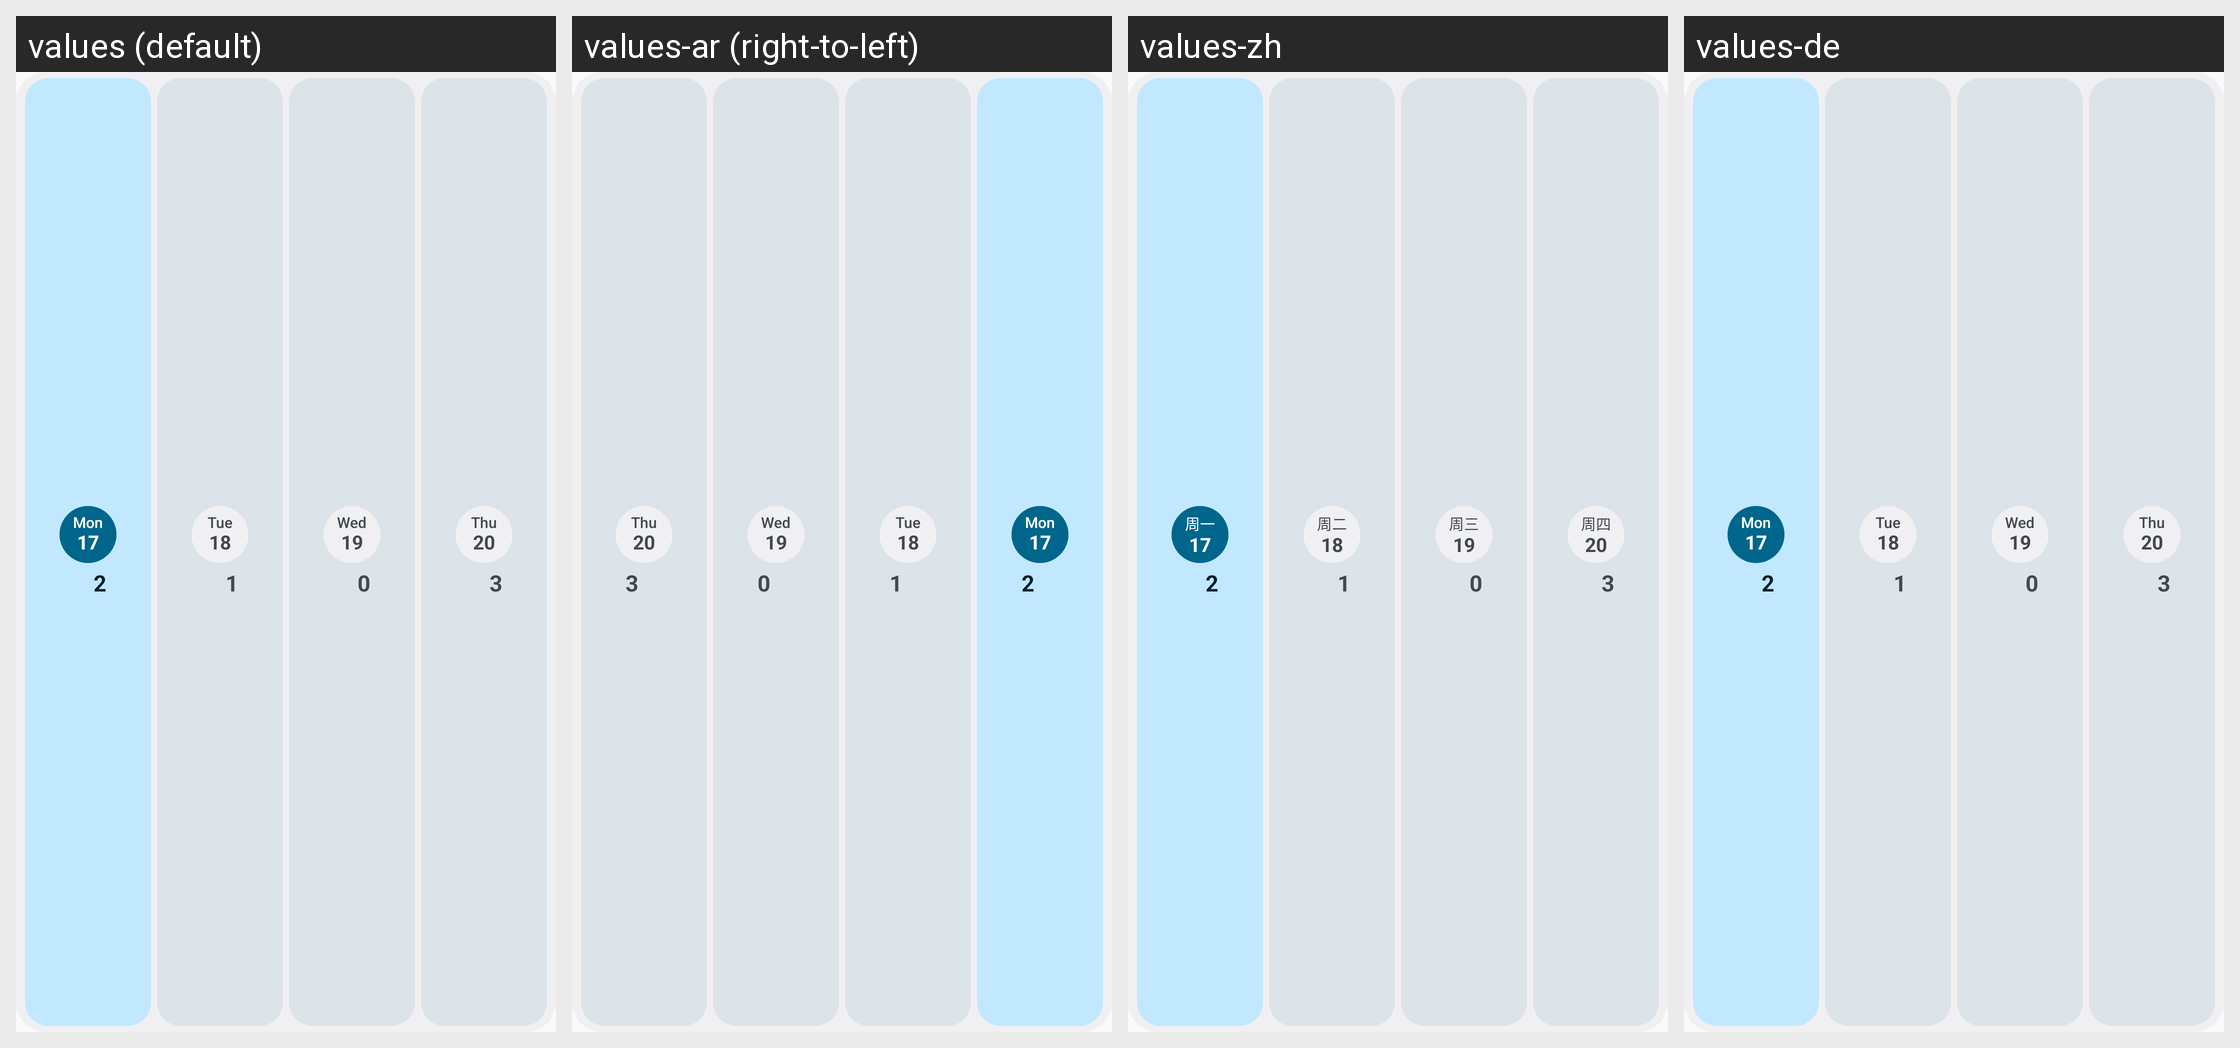

Strings drawn on this Android screen and how each of the app's shown locales translates them:
Android screen res/layout/widget_preview_week.xml rendered under 4 locales, left to right: values (default), values-ar (right-to-left), values-zh, values-de. Device: Nexus 5 (rendered at 1080×1920; each locale shown at half size, 540×960, under a caption strip naming it); theme Theme.Agendula.
Other locales in the repository, not shown: values-cs, values-fr, values-pt-rBR.
Strings drawn on this screen, with the default value and each locale's value (text and hints the layout hard-codes, and strings that could not be matched under every locale, appear in the picture but are not listed):

widget_preview_weekday_mon
  values: Mon
  values-ar: Mon  [not translated; the default value is used]
  values-zh: 周一
  values-de: Mon  [not translated; the default value is used]

widget_preview_weekday_tue
  values: Tue
  values-ar: Tue  [not translated; the default value is used]
  values-zh: 周二
  values-de: Tue  [not translated; the default value is used]

widget_preview_weekday_wed
  values: Wed
  values-ar: Wed  [not translated; the default value is used]
  values-zh: 周三
  values-de: Wed  [not translated; the default value is used]

widget_preview_weekday_thu
  values: Thu
  values-ar: Thu  [not translated; the default value is used]
  values-zh: 周四
  values-de: Thu  [not translated; the default value is used]
